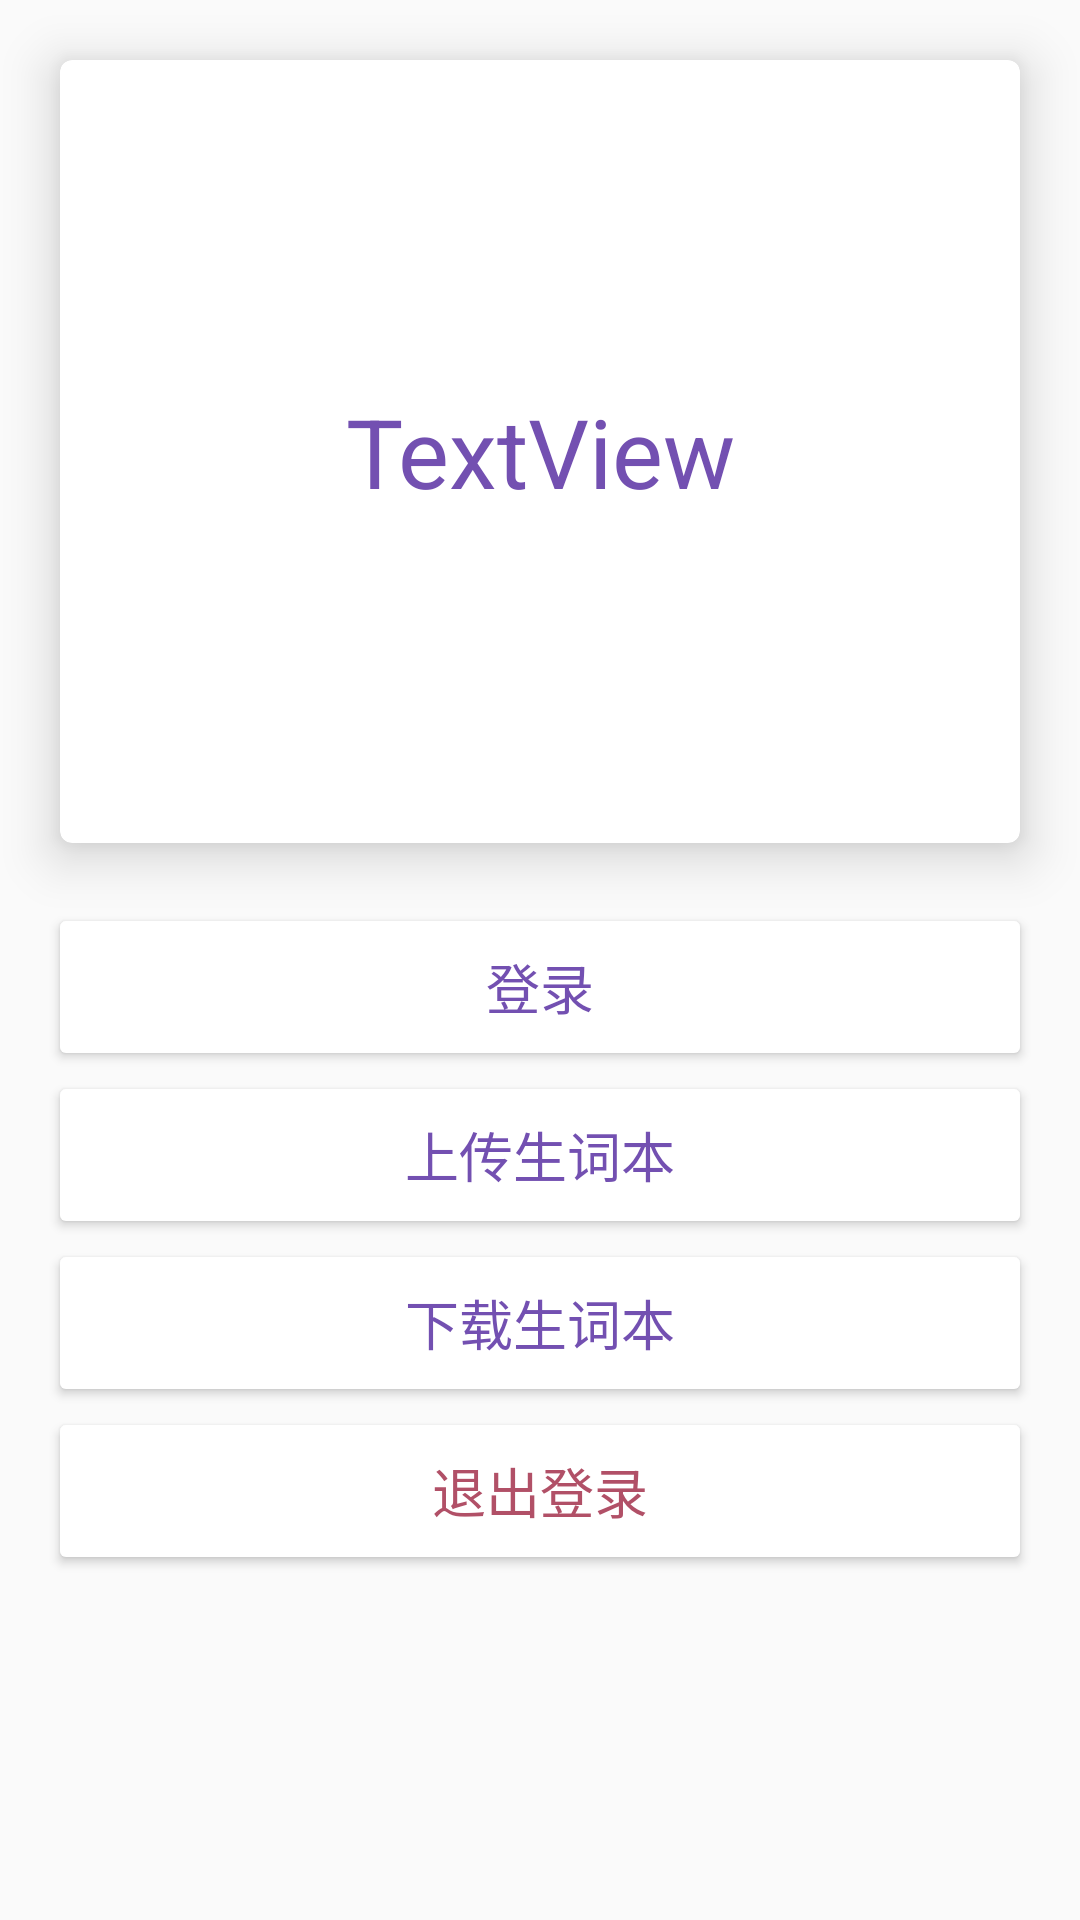

Reconstruct the res/layout file that produces this screen, plus the resources it refers to.
<!-- AndroidManifest.xml: application theme AppTheme.NoActionBar -->
<!-- res/layout/fragment_settings.xml -->
<?xml version="1.0" encoding="utf-8"?>
<LinearLayout xmlns:android="http://schemas.android.com/apk/res/android"
    xmlns:app="http://schemas.android.com/apk/res-auto"
    xmlns:tools="http://schemas.android.com/tools"
    android:layout_width="match_parent"
    android:layout_height="match_parent"
    android:orientation="vertical">

    <androidx.cardview.widget.CardView
        android:layout_width="match_parent"
        app:cardCornerRadius="4dp"
        app:cardElevation="10dp"
        android:layout_height="261dp"
        android:layout_margin="20dp">

        <LinearLayout
            android:layout_width="match_parent"
            android:layout_height="match_parent"
            android:orientation="vertical">

            <TextView
                android:id="@+id/tvUserName"
                android:layout_width="match_parent"
                android:layout_height="match_parent"
                android:gravity="center"
                android:text="TextView"
                android:textColor="@color/cardBg"
                android:textSize="32sp" />
        </LinearLayout>
    </androidx.cardview.widget.CardView>

    <Button
        android:id="@+id/btnSignInEntrance"
        style="@android:style/Widget.Material.Light.Button"
        android:layout_width="match_parent"
        android:layout_height="56dp"
        android:layout_marginHorizontal="16dp"
        android:backgroundTint="@color/design_default_color_background"
        android:elevation="12dp"
        android:text="登录"
        android:textAllCaps="false"
        android:textColor="@color/cardBg"
        android:textSize="18sp" />

    <Button
        android:id="@+id/btnUpload"
        android:layout_width="match_parent"
        android:layout_height="56dp"
        android:layout_marginHorizontal="16dp"
        android:backgroundTint="@color/design_default_color_background"
        android:elevation="12dp"
        android:text="上传生词本"
        android:textAllCaps="false"
        android:textColor="@color/cardBg"
        android:textSize="18sp" />

    <Button
        android:id="@+id/btnDownload"
        android:layout_width="match_parent"
        android:layout_height="56dp"
        android:layout_marginHorizontal="16dp"
        android:backgroundTint="@color/design_default_color_background"
        android:elevation="12dp"
        android:text="下载生词本"
        android:textAllCaps="false"
        android:textColor="@color/cardBg"
        android:textSize="18sp" />

    <Button
        android:id="@+id/btnLogout"
        android:layout_width="match_parent"
        android:layout_height="56dp"
        android:layout_marginHorizontal="16dp"
        android:backgroundTint="@color/design_default_color_background"
        android:elevation="12dp"
        android:text="退出登录"
        android:textAllCaps="false"
        android:textColor="#B15067"
        android:textSize="18sp" />

</LinearLayout>
<!-- resources referenced by this layout -->
<resources>
  <color name="cardBg">#7350B1</color>
  <style name="AppTheme.NoActionBar">
          <item name="windowActionBar">false</item>
          <item name="windowNoTitle">true</item>
      </style>
</resources>
